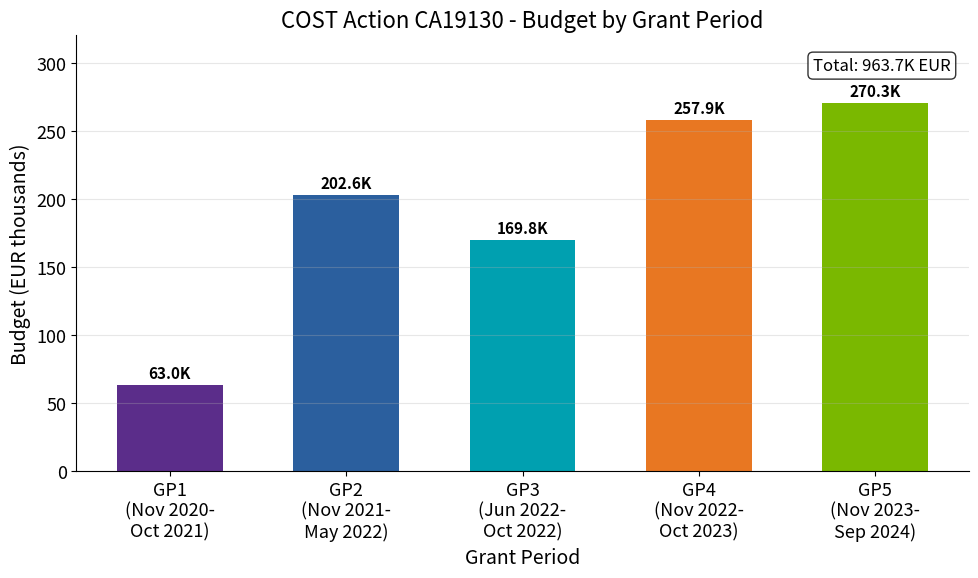

Write Python code to recreate this figure. (Note: this script raises an exception after producing the figure.)
"""Budget by Grant Period - Bar Chart"""
import matplotlib.pyplot as plt
import numpy as np
from pathlib import Path

plt.rcParams.update({
    'font.size': 14, 'axes.labelsize': 14, 'axes.titlesize': 16,
    'xtick.labelsize': 13, 'ytick.labelsize': 13, 'legend.fontsize': 13,
    'figure.figsize': (10, 6), 'figure.dpi': 150
})

COST_PURPLE = '#5B2D8A'
COST_BLUE = '#2B5F9E'
COST_TEAL = '#00A0B0'
COST_ORANGE = '#E87722'
COST_GREEN = '#7AB800'

# Data
grant_periods = ['GP1\n(Nov 2020-\nOct 2021)', 'GP2\n(Nov 2021-\nMay 2022)', 'GP3\n(Jun 2022-\nOct 2022)',
                 'GP4\n(Nov 2022-\nOct 2023)', 'GP5\n(Nov 2023-\nSep 2024)']
budgets = [62985.50, 202607.00, 169820.50, 257925.91, 270315.26]

x = np.arange(len(grant_periods))
width = 0.6

fig, ax = plt.subplots(figsize=(10, 6))
bars = ax.bar(x, [b/1000 for b in budgets], width, color=[COST_PURPLE, COST_BLUE, COST_TEAL, COST_ORANGE, COST_GREEN])

ax.set_xlabel('Grant Period')
ax.set_ylabel('Budget (EUR thousands)')
ax.set_title('COST Action CA19130 - Budget by Grant Period')
ax.set_xticks(x)
ax.set_xticklabels(grant_periods)
ax.set_ylim(0, 320)

# Add value labels on bars
for bar, budget in zip(bars, budgets):
    height = bar.get_height()
    ax.annotate(f'{budget/1000:.1f}K',
                xy=(bar.get_x() + bar.get_width() / 2, height),
                xytext=(0, 3), textcoords="offset points",
                ha='center', va='bottom', fontsize=11, fontweight='bold')

# Add total
total = sum(budgets)
ax.text(0.98, 0.95, f'Total: {total/1000:.1f}K EUR', transform=ax.transAxes,
        fontsize=12, verticalalignment='top', horizontalalignment='right',
        bbox=dict(boxstyle='round', facecolor='white', alpha=0.8))

ax.spines['top'].set_visible(False)
ax.spines['right'].set_visible(False)
ax.grid(axis='y', alpha=0.3)

plt.tight_layout()
plt.savefig(Path(__file__).parent / 'chart.pdf', dpi=300, bbox_inches='tight')
plt.savefig(Path(__file__).parent / 'chart.png', dpi=150, bbox_inches='tight')
plt.close()
print("Chart saved: 01_budget_by_year")
